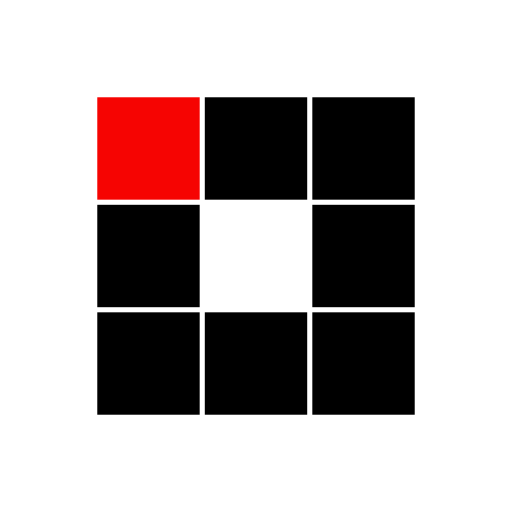
t = 0.00 s
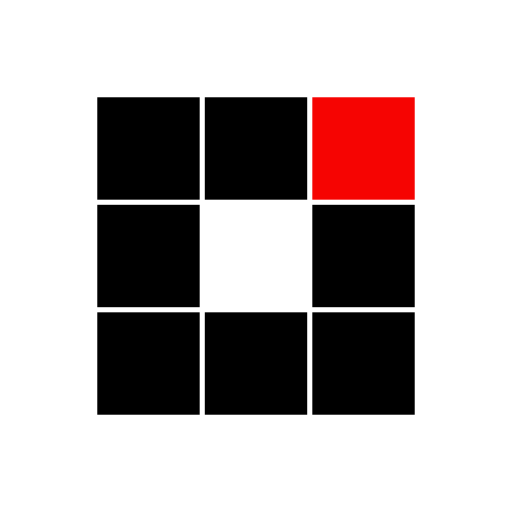
t = 0.31 s
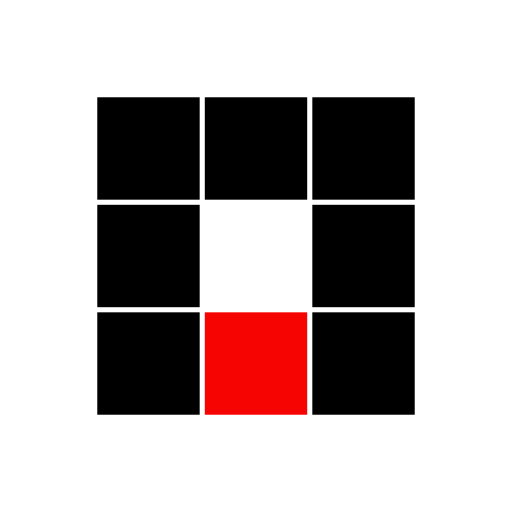
t = 0.63 s
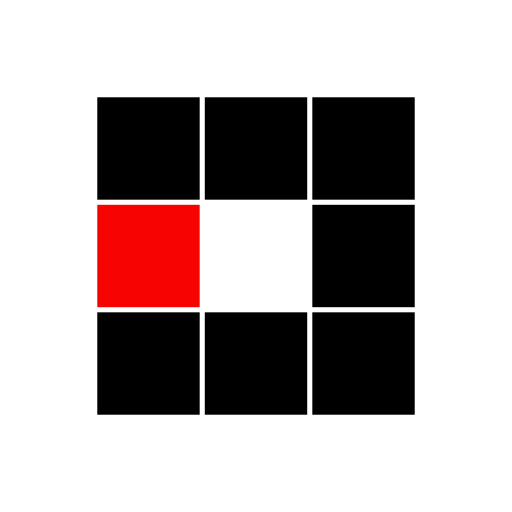
t = 0.94 s
t = 1.25 s: frame unchanged from t = 0.31 s, image omitted
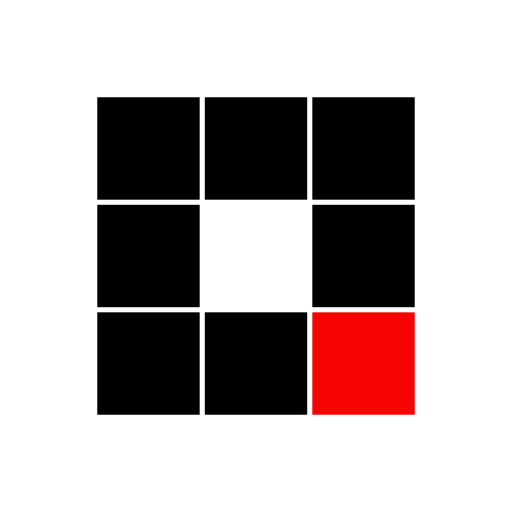
t = 1.53 s

The animated SVG that drew these frames (rendered in a browser with its animation timeline set to each time). Animation: 8 SMIL elements (animate=8); one cycle of 1.88 s, repeats indefinitely.

<?xml version="1.0" encoding="utf-8"?>
<svg xmlns="http://www.w3.org/2000/svg" xmlns:xlink="http://www.w3.org/1999/xlink" style="margin: auto; background: none; display: block; shape-rendering: auto;" width="100px" height="100px" viewBox="0 0 100 100" preserveAspectRatio="xMidYMid">
<rect x="19" y="19" width="20" height="20" fill="#000000">
  <animate attributeName="fill" values="#f60402;#000000;#000000" keyTimes="0;0.125;1" dur="1s" repeatCount="indefinite" begin="0s" calcMode="discrete"></animate>
</rect><rect x="40" y="19" width="20" height="20" fill="#000000">
  <animate attributeName="fill" values="#f60402;#000000;#000000" keyTimes="0;0.125;1" dur="1s" repeatCount="indefinite" begin="0.125s" calcMode="discrete"></animate>
</rect><rect x="61" y="19" width="20" height="20" fill="#000000">
  <animate attributeName="fill" values="#f60402;#000000;#000000" keyTimes="0;0.125;1" dur="1s" repeatCount="indefinite" begin="0.25s" calcMode="discrete"></animate>
</rect><rect x="19" y="40" width="20" height="20" fill="#000000">
  <animate attributeName="fill" values="#f60402;#000000;#000000" keyTimes="0;0.125;1" dur="1s" repeatCount="indefinite" begin="0.875s" calcMode="discrete"></animate>
</rect><rect x="61" y="40" width="20" height="20" fill="#000000">
  <animate attributeName="fill" values="#f60402;#000000;#000000" keyTimes="0;0.125;1" dur="1s" repeatCount="indefinite" begin="0.375s" calcMode="discrete"></animate>
</rect><rect x="19" y="61" width="20" height="20" fill="#000000">
  <animate attributeName="fill" values="#f60402;#000000;#000000" keyTimes="0;0.125;1" dur="1s" repeatCount="indefinite" begin="0.75s" calcMode="discrete"></animate>
</rect><rect x="40" y="61" width="20" height="20" fill="#000000">
  <animate attributeName="fill" values="#f60402;#000000;#000000" keyTimes="0;0.125;1" dur="1s" repeatCount="indefinite" begin="0.625s" calcMode="discrete"></animate>
</rect><rect x="61" y="61" width="20" height="20" fill="#000000">
  <animate attributeName="fill" values="#f60402;#000000;#000000" keyTimes="0;0.125;1" dur="1s" repeatCount="indefinite" begin="0.5s" calcMode="discrete"></animate>
</rect>
<!-- [ldio] generated by https://loading.io/ --></svg>